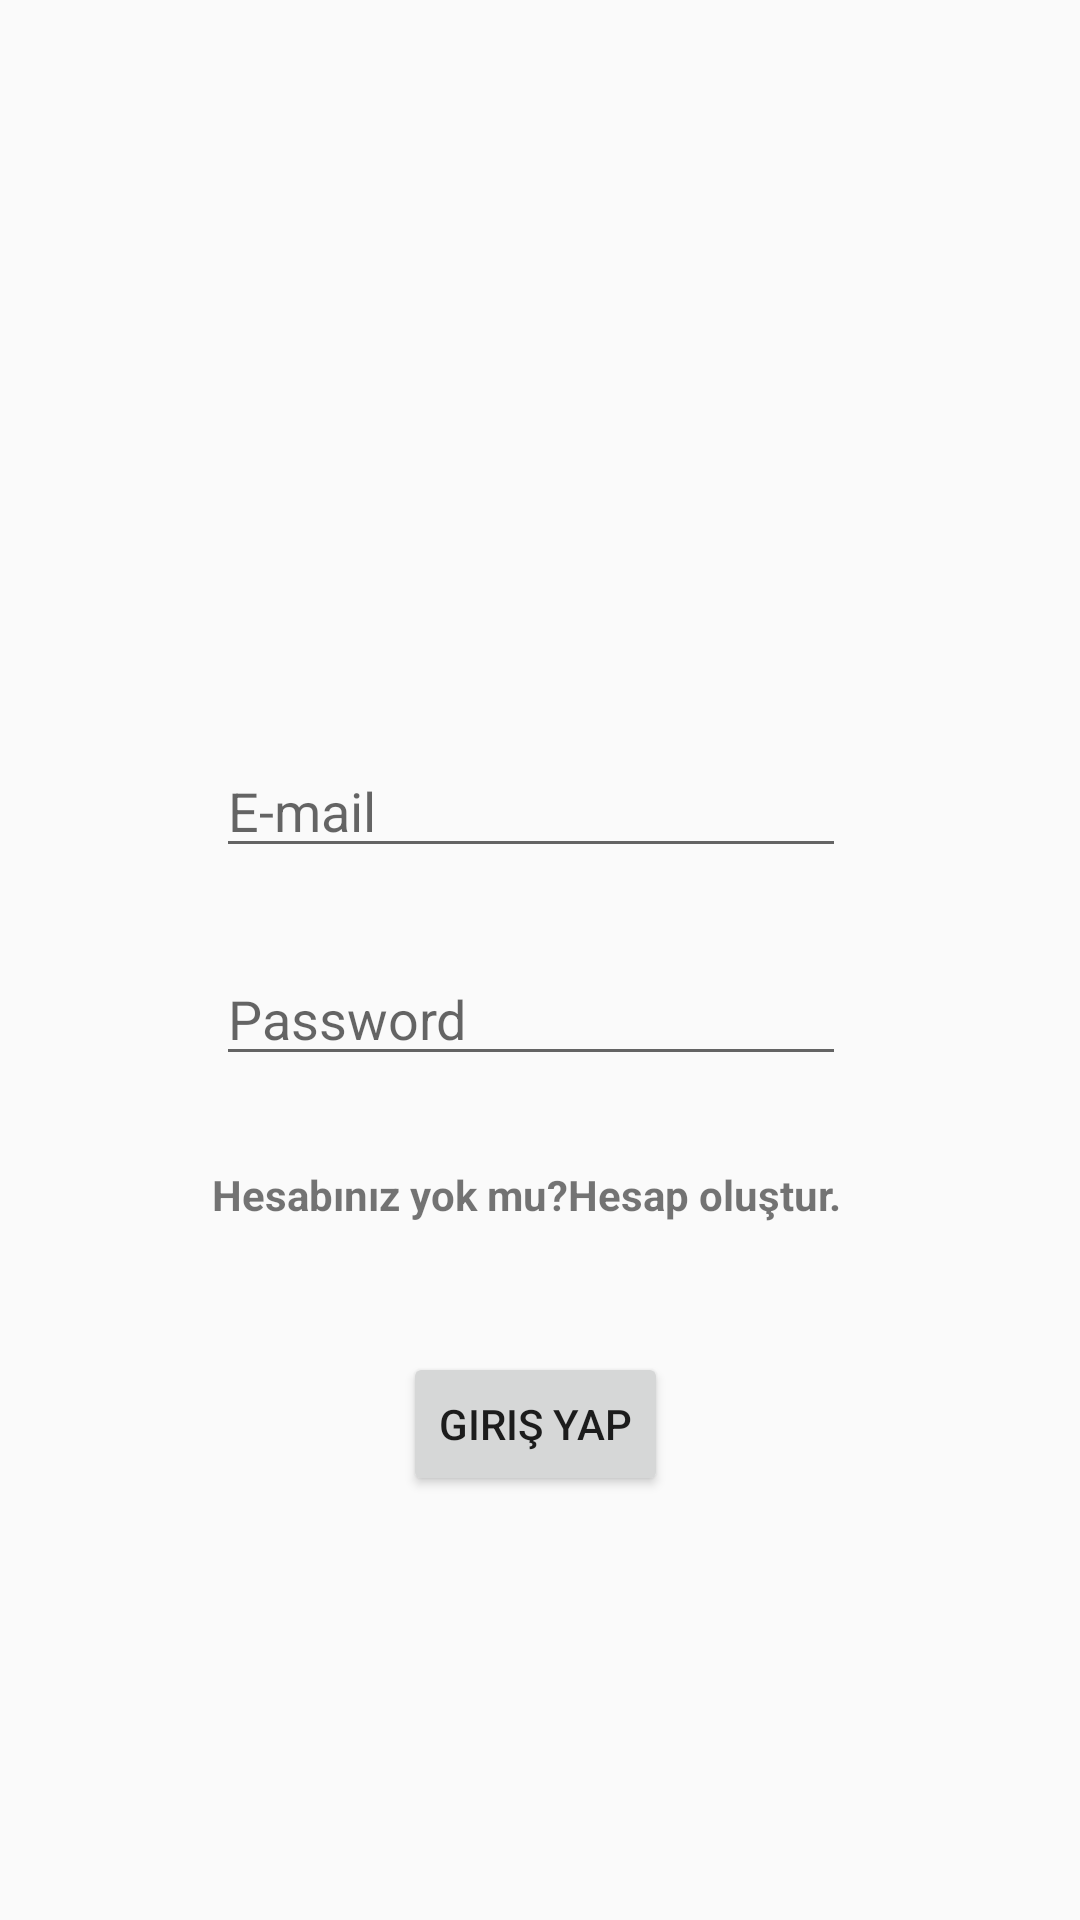

Here is an Android app screen rendered from its layout file. Give the layout XML and the strings, colors and styles it references.
<!-- AndroidManifest.xml: application theme AppTheme -->
<!-- res/layout/activity_main.xml -->
<?xml version="1.0" encoding="utf-8"?>
<androidx.constraintlayout.widget.ConstraintLayout xmlns:android="http://schemas.android.com/apk/res/android"
    xmlns:app="http://schemas.android.com/apk/res-auto"
    xmlns:tools="http://schemas.android.com/tools"
    android:layout_width="match_parent"
    android:layout_height="match_parent"
    tools:context=".MainActivity">

    <EditText
        android:id="@+id/etEmail"
        android:layout_width="wrap_content"
        android:layout_height="wrap_content"
        android:layout_marginStart="96dp"
        android:layout_marginTop="248dp"
        android:layout_marginEnd="102dp"
        android:ems="10"
        android:hint="E-mail"
        android:inputType="textPersonName"
        app:layout_constraintEnd_toEndOf="parent"
        app:layout_constraintStart_toStartOf="parent"
        app:layout_constraintTop_toTopOf="parent" />

    <EditText
        android:id="@+id/etPassword"
        android:layout_width="wrap_content"
        android:layout_height="wrap_content"
        android:layout_marginStart="96dp"
        android:layout_marginTop="28dp"
        android:layout_marginEnd="102dp"
        android:ems="10"
        android:hint="Password"
        android:inputType="textPassword"
        app:layout_constraintEnd_toEndOf="parent"
        app:layout_constraintStart_toStartOf="parent"
        app:layout_constraintTop_toBottomOf="@+id/etEmail" />

    <Button
        android:id="@+id/btnLogin"
        android:layout_width="wrap_content"
        android:layout_height="wrap_content"
        android:layout_marginStart="160dp"
        android:layout_marginTop="92dp"
        android:layout_marginEnd="163dp"
        android:text="giriş yap"
        android:onClick="login"
        app:layout_constraintEnd_toEndOf="parent"
        app:layout_constraintStart_toStartOf="parent"
        app:layout_constraintTop_toBottomOf="@+id/etPassword" />

    <TextView
        android:id="@+id/txtAddUser"
        android:layout_width="wrap_content"
        android:layout_height="wrap_content"
        android:layout_marginStart="96dp"
        android:layout_marginTop="30dp"
        android:layout_marginEnd="105dp"
        android:text="Hesabınız yok mu?Hesap oluştur."
        android:onClick="addUser"
        android:textStyle="bold"
        app:layout_constraintEnd_toEndOf="parent"
        app:layout_constraintStart_toStartOf="parent"
        app:layout_constraintTop_toBottomOf="@+id/etPassword" />

</androidx.constraintlayout.widget.ConstraintLayout>
<!-- resources referenced by this layout -->
<resources>
  <style name="AppTheme" parent="Theme.AppCompat.Light.DarkActionBar">
          
          <item name="colorPrimary">@color/colorPrimary</item>
          <item name="colorPrimaryDark">@color/colorPrimaryDark</item>
          <item name="colorAccent">@color/colorAccent</item>
  
          <item name="windowNoTitle">true</item>
          <item name="windowActionBar">false</item>
      </style>
  <color name="colorPrimary">#ef5350</color>
  <color name="colorPrimaryDark">#b71c1c</color>
  <color name="colorAccent">#ff8a80</color>
</resources>
